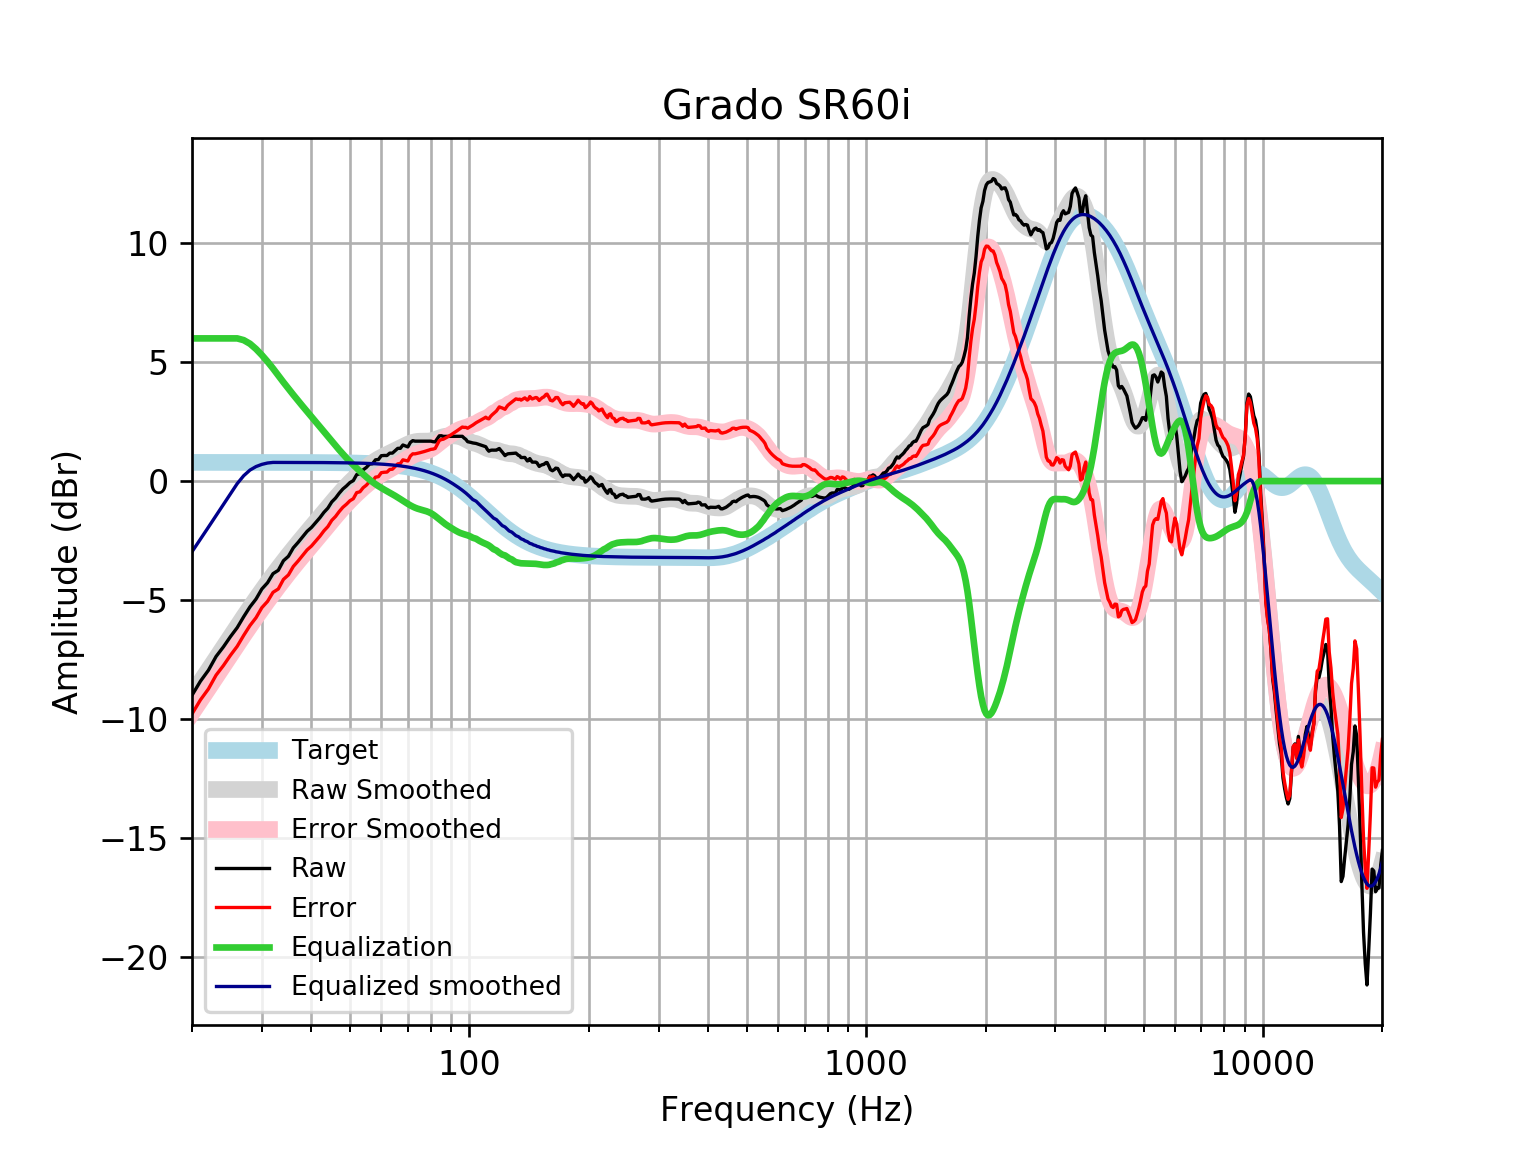

The file beside this chart, header and first rows:
frequency, raw, error, smoothed, error_smoothed, equalization, equalized_raw, equalized_smoothed, target
20, -9.008, -9.794, -8.971, -9.757, 6, -3.008, -2.971, 0.7859
21, -8.416, -9.202, -8.444, -9.23, 6.0, -2.416, -2.444, 0.7859
22, -7.955, -8.741, -7.938, -8.723, 6, -1.955, -1.938, 0.7858
23, -7.374, -8.16, -7.45, -8.236, 6.0, -1.374, -1.45, 0.7858
24, -6.971, -7.757, -6.983, -7.769, 6, -0.9708, -0.983, 0.7858
25, -6.54, -7.326, -6.535, -7.321, 6, -0.5404, -0.5352, 0.7857
26, -6.163, -6.948, -6.107, -6.893, 6, -0.1625, -0.1074, 0.7857
27, -5.702, -6.487, -5.7, -6.485, 5.926, 0.2243, 0.2267, 0.7856
28, -5.288, -6.074, -5.312, -6.097, 5.775, 0.4864, 0.4628, 0.7855
29, -4.96, -5.745, -4.944, -5.729, 5.554, 0.5943, 0.61, 0.7854
30, -4.536, -5.321, -4.595, -5.38, 5.298, 0.7616, 0.7026, 0.7852
31, -4.276, -5.061, -4.265, -5.05, 5.025, 0.7492, 0.7599, 0.785
32, -3.894, -4.678, -3.952, -4.737, 4.737, 0.8431, 0.7848, 0.7848
33, -3.752, -4.537, -3.655, -4.439, 4.439, 0.6869, 0.7846, 0.7846
34, -3.349, -4.134, -3.372, -4.156, 4.156, 0.8068, 0.7843, 0.7843
35, -3.162, -3.946, -3.103, -3.887, 3.887, 0.7249, 0.7839, 0.7839
36, -2.807, -3.591, -2.846, -3.63, 3.63, 0.8224, 0.7835, 0.7835
37, -2.583, -3.366, -2.602, -3.385, 3.385, 0.802, 0.783, 0.783
38, -2.341, -3.124, -2.368, -3.151, 3.151, 0.8091, 0.7824, 0.7824
39, -2.113, -2.895, -2.144, -2.925, 2.925, 0.8122, 0.7818, 0.7818
40, -1.95, -2.731, -1.926, -2.707, 2.707, 0.757, 0.781, 0.781
41, -1.74, -2.521, -1.715, -2.495, 2.495, 0.7546, 0.7801, 0.7801
42, -1.542, -2.321, -1.507, -2.287, 2.287, 0.7446, 0.7791, 0.7791
43, -1.315, -2.093, -1.303, -2.081, 2.081, 0.7661, 0.778, 0.7779
44, -1.138, -1.914, -1.103, -1.88, 1.88, 0.7421, 0.7766, 0.7766
45, -0.8772, -1.652, -0.9075, -1.683, 1.683, 0.8055, 0.7752, 0.7751
46, -0.7157, -1.489, -0.7188, -1.492, 1.492, 0.7766, 0.7735, 0.7734
47, -0.5085, -1.28, -0.5385, -1.31, 1.31, 0.8016, 0.7715, 0.7715
48, -0.3329, -1.102, -0.368, -1.137, 1.137, 0.8044, 0.7694, 0.7694
49, -0.2075, -0.9745, -0.2076, -0.9746, 0.9746, 0.767, 0.767, 0.767
50, -0.06316, -0.8274, -0.05707, -0.8213, 0.8213, 0.7582, 0.7643, 0.7642
51, 0.01937, -0.7418, 0.08442, -0.6768, 0.6768, 0.6962, 0.7612, 0.7612
52, 0.2715, -0.4863, 0.2179, -0.54, 0.54, 0.8115, 0.7579, 0.7578
53, 0.3047, -0.4494, 0.344, -0.4101, 0.4101, 0.7148, 0.7541, 0.7541
54, 0.4717, -0.2782, 0.463, -0.2869, 0.2869, 0.7586, 0.7499, 0.7499
55, 0.5723, -0.173, 0.5745, -0.1708, 0.1708, 0.7431, 0.7453, 0.7453
56, 0.711, -0.02914, 0.6777, -0.06244, 0.06244, 0.7734, 0.7402, 0.7401
57, 0.7308, -0.003709, 0.7721, 0.03754, -0.03754, 0.6933, 0.7345, 0.7345
58, 0.893, 0.1647, 0.8571, 0.1288, -0.1288, 0.7642, 0.7283, 0.7283
59, 0.9075, 0.186, 0.9332, 0.2117, -0.2117, 0.6957, 0.7215, 0.7215
60, 1.067, 0.3534, 1.001, 0.2874, -0.2874, 0.78, 0.714, 0.714
61, 1.077, 0.3714, 1.063, 0.3574, -0.3574, 0.7198, 0.7058, 0.7058
62, 1.074, 0.3775, 1.121, 0.4238, -0.4238, 0.6506, 0.6969, 0.6969
63, 1.176, 0.4886, 1.176, 0.4887, -0.4887, 0.687, 0.6871, 0.6871
64, 1.176, 0.4992, 1.23, 0.5536, -0.5536, 0.6221, 0.6765, 0.6765
65, 1.276, 0.6113, 1.285, 0.6198, -0.6198, 0.6565, 0.665, 0.665
66, 1.377, 0.7243, 1.34, 0.6876, -0.6876, 0.6893, 0.6525, 0.6525
67, 1.377, 0.7378, 1.396, 0.7566, -0.7566, 0.6202, 0.639, 0.639
68, 1.518, 0.8932, 1.45, 0.826, -0.826, 0.6916, 0.6244, 0.6244
69, 1.477, 0.8687, 1.503, 0.8944, -0.8944, 0.5831, 0.6087, 0.6087
70, 1.437, 0.8454, 1.552, 0.9597, -0.9597, 0.4775, 0.5918, 0.5918
71, 1.624, 1.051, 1.594, 1.02, -1.02, 0.6042, 0.5736, 0.5736
72, 1.7, 1.146, 1.628, 1.074, -1.074, 0.626, 0.5541, 0.5541
73, 1.679, 1.145, 1.653, 1.12, -1.12, 0.5584, 0.5333, 0.5333
74, 1.679, 1.168, 1.669, 1.158, -1.158, 0.5203, 0.511, 0.511
75, 1.679, 1.191, 1.677, 1.189, -1.189, 0.4892, 0.4873, 0.4873
76, 1.679, 1.217, 1.678, 1.216, -1.216, 0.4626, 0.462, 0.4621
77, 1.679, 1.243, 1.677, 1.242, -1.242, 0.437, 0.4352, 0.4353
78, 1.679, 1.272, 1.677, 1.27, -1.27, 0.4084, 0.4068, 0.4068
79, 1.679, 1.302, 1.682, 1.305, -1.305, 0.3731, 0.3767, 0.3768
... 553 more rows
